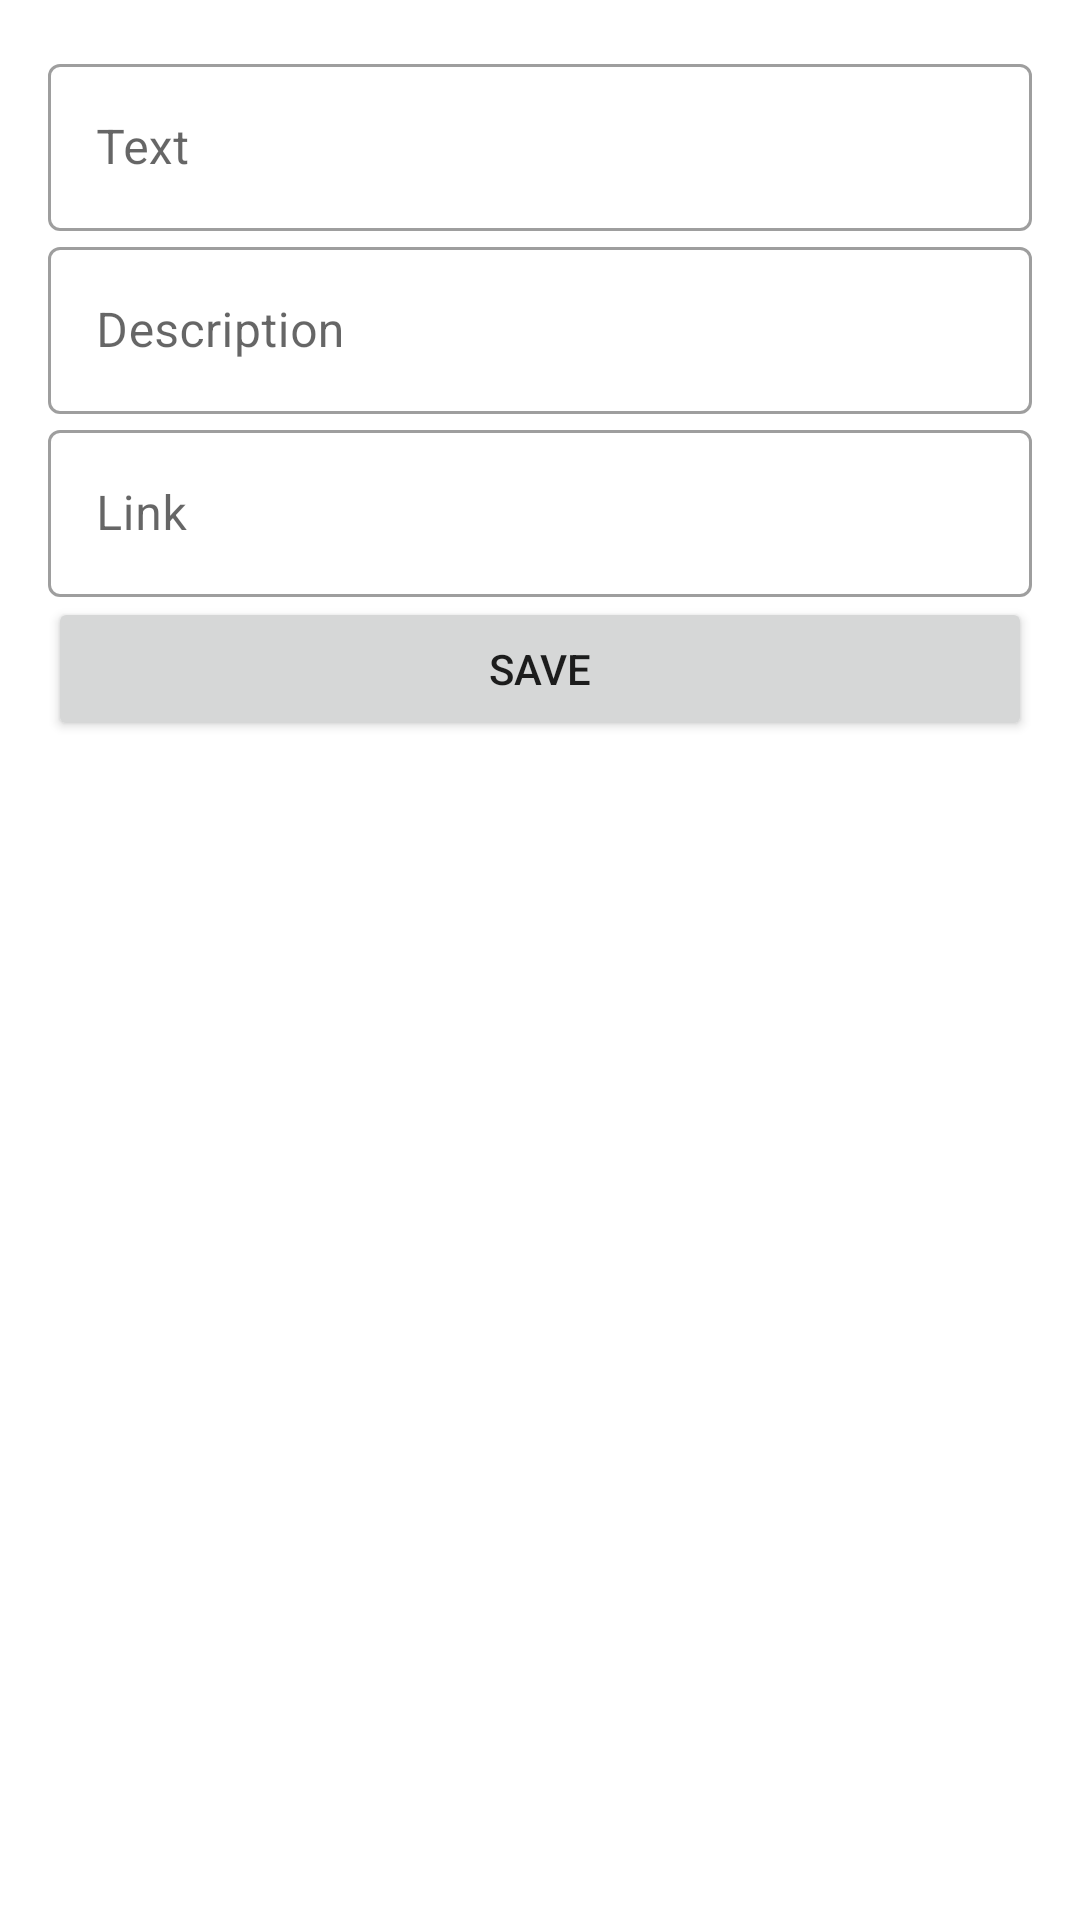

Write the Android layout XML for this screen, with the resource values it uses.
<!-- AndroidManifest.xml: application theme Theme.MyLists -->
<!-- res/layout/fragment_item.xml -->
<?xml version="1.0" encoding="utf-8"?>
<LinearLayout xmlns:android="http://schemas.android.com/apk/res/android"
    android:layout_width="match_parent"
    android:layout_height="match_parent"
    android:orientation="vertical"
    android:padding="@dimen/medium_padding">

    <com.google.android.material.textfield.TextInputLayout
        android:id="@+id/itemTextContainer"
        style="@style/Widget.MaterialComponents.TextInputLayout.OutlinedBox"
        android:layout_width="match_parent"
        android:layout_height="wrap_content"
        android:hint="@string/text">

        <com.google.android.material.textfield.TextInputEditText
            android:id="@+id/itemTextEditText"
            android:layout_width="match_parent"
            android:layout_height="wrap_content" />

    </com.google.android.material.textfield.TextInputLayout>

    <com.google.android.material.textfield.TextInputLayout
        android:id="@+id/itemDescriptionContainer"
        style="@style/Widget.MaterialComponents.TextInputLayout.OutlinedBox"
        android:layout_width="match_parent"
        android:layout_height="wrap_content"
        android:hint="@string/description">

        <com.google.android.material.textfield.TextInputEditText
            android:id="@+id/itemDescriptionEditText"
            android:layout_width="match_parent"
            android:layout_height="wrap_content" />

    </com.google.android.material.textfield.TextInputLayout>

    <com.google.android.material.textfield.TextInputLayout
        android:id="@+id/itemLinkContainer"
        style="@style/Widget.MaterialComponents.TextInputLayout.OutlinedBox"
        android:layout_width="match_parent"
        android:layout_height="wrap_content"
        android:hint="@string/link">

        <com.google.android.material.textfield.TextInputEditText
            android:id="@+id/itemLinkEditText"
            android:layout_width="match_parent"
            android:layout_height="wrap_content" />

    </com.google.android.material.textfield.TextInputLayout>

    <Button
        android:id="@+id/saveButton"
        android:layout_width="match_parent"
        android:layout_height="wrap_content"
        android:text="@string/save" />

</LinearLayout>
<!-- resources referenced by this layout -->
<resources>
  <dimen name="medium_padding">16dp</dimen>
  <string name="description">Description</string>
  <string name="link">Link</string>
  <string name="save">Save</string>
  <string name="text">Text</string>
  <style name="Theme.MyLists" parent="Theme.MaterialComponents.DayNight.DarkActionBar">
          
          <item name="colorPrimary">@color/purple_500</item>
          <item name="colorPrimaryVariant">@color/purple_700</item>
          <item name="colorOnPrimary">@color/white</item>
          
          <item name="colorSecondary">@color/teal_200</item>
          <item name="colorSecondaryVariant">@color/teal_700</item>
          <item name="colorOnSecondary">@color/black</item>
          
          <item name="android:statusBarColor" tools:targetApi="l">?attr/colorPrimaryVariant</item>
          
      </style>
  <!-- not gathered from this repository: default colours our renderer supplied (Android Studio template values) -->
  <color name="purple_500">#FF6200EE</color>
  <color name="purple_700">#FF3700B3</color>
  <color name="teal_200">#FF03DAC5</color>
  <color name="teal_700">#FF018786</color>
  <color name="black">#FF000000</color>
  <color name="white">#FFFFFFFF</color>
</resources>
